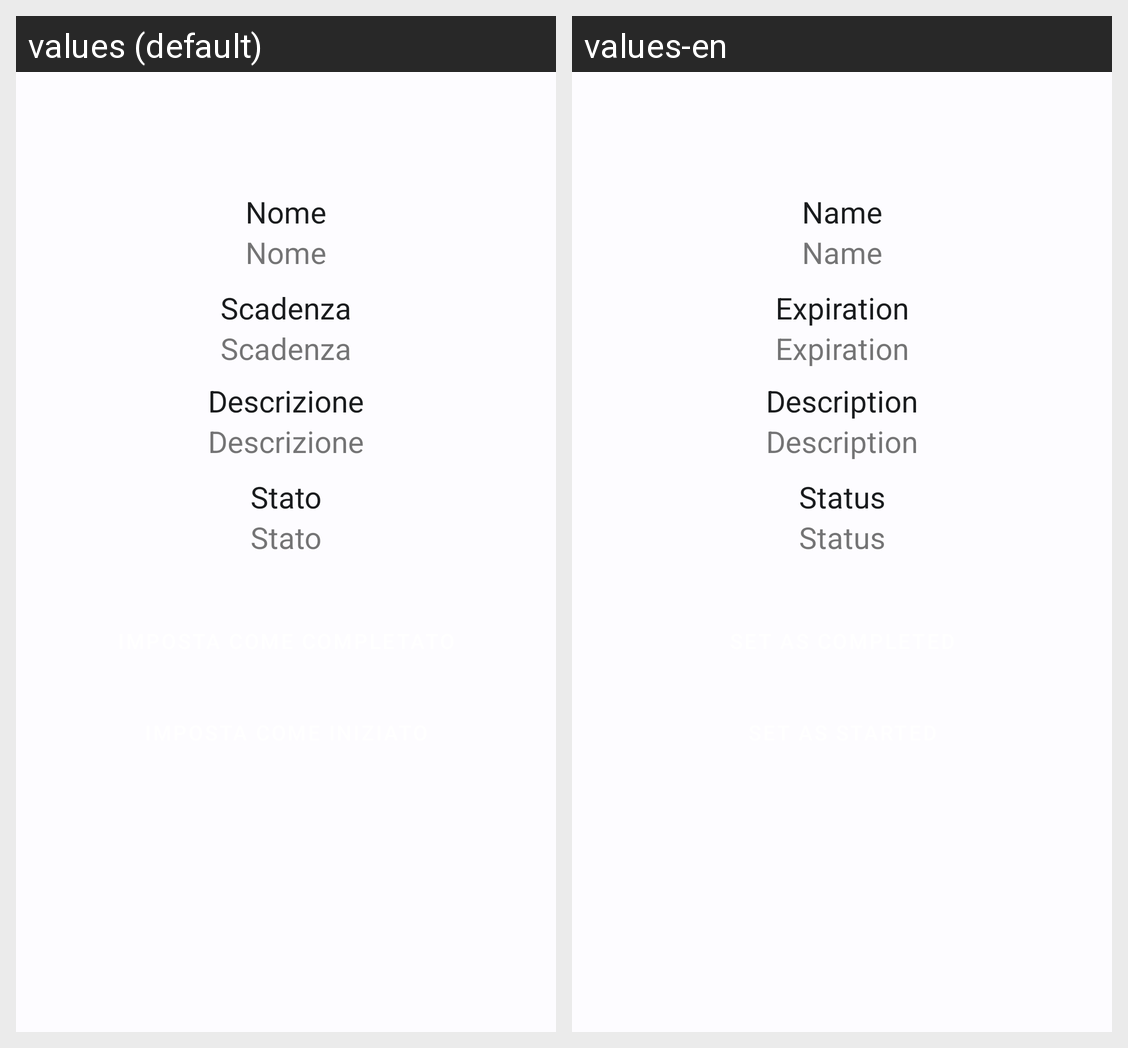

Here is an Android app screen in its default locale and in the app's own translations. Write out the translated-string differences for the strings that appear on this screen.
Android screen res/layout/fragment_visualizza_task.xml rendered under 2 locales, left to right: values (default), values-en. Device: Nexus 5 (rendered at 1080×1920; each locale shown at half size, 540×960, under a caption strip naming it); theme AppTheme.
Strings drawn on this screen, with the default value and each locale's value (text and hints the layout hard-codes, and strings that could not be matched under every locale, appear in the picture but are not listed):

nome
  values: Nome
  values-en: Name

descrizione
  values: Descrizione
  values-en: Description

scadenza
  values: Scadenza
  values-en: Expiration

stato
  values: Stato
  values-en: Status
